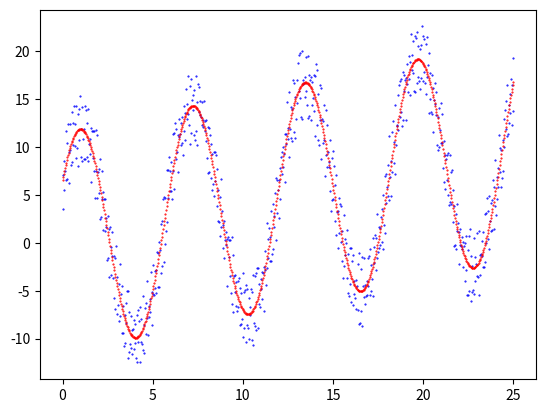

This chart was generated by the following Python code:
# -*- coding: utf-8 -*-
### importamos las librerías que usaremos ###
#Pía Contreras
#parte 1 a) ii)
import numpy as np
import matplotlib.pyplot as plt
import random
from scipy import *
from scipy.optimize import leastsq



# iniciamos la semilla para generar valores aleatorios
# recuerde cambiar '1' por su RUT
# es importante fijar la semilla para que los datos aleatorios generados
# siempre sean los mismos (de acuerdo a su RUT) y por lo tanto, sean replicables.

random.seed(19840187) # aca cambie a su rut

# Agregue su número de lista

nLista=23

# definimos los valores de los parámetros del modelo original
# estos son los parámetros que debemos buscar con los métodos de la tarea
# las 4 lineas que vienen NO pueden ser modificadas
a = (1+nLista/85)*8.967 + 0.05*random.random()
omega = 3.1415/3.0 - 0.1*random.random()
phi = 3.1415/6.0 + + 0.1*random.random()
b = (1+nLista/85)*0.345 - + 0.05*random.random()

xobjetivo=np.array([a,omega,phi,b])

#definimos la función del modelo M que asocia tiempo con temperatura
def M(t):
    ydata = a*np.sin(t*omega+phi) + b*t
    return ydata 
    
#definimos el arreglo de tiempo considerado, usted puede cambiar el intervalo
# de tiempo como el número de puntos utilizado
tdata = np.linspace(0.0, 25.0, num=750)

    
N = len(tdata)
ydata = np.zeros(N) #creamos el arreglo que contendrá los "datos medidos"
# los datos medidos en este caso son una perturbación de los datos originales
# esta perturbación es aleatoria y depende de su RUT

for i in range(0,N):
    rand = random.random()
    ydata[i] = M(tdata[i]) - 3.8546*rand*(-1)**i

#Se creó la función R para ajustar los datos obtenidos
def R(x):
    r=np.zeros(N)
    for i in range(0,N):
        r[i]=ydata[i]-(x[0]*np.sin(tdata[i]*x[1]+x[2])+x[3]*tdata[i])                
    return np.transpose(r)

#Se creó el vector de datos iniciales               
x0=np.array([8.98, 0.95, 0.60, 0.30])

#Se aplicó la funcion leastsq para R y datos iniciales x0
xoptimo=leastsq(R,x0)    
      
print(xobjetivo)
print(xoptimo[0])

#Se utilizó solo la primera componente de la salida de la funcion leastsq
xbacan=np.array(xoptimo[0])

#Se creó una función que permitiera el ajuste de datos con lo obtenido en la salida de leastsq
newdata=xbacan[0]*np.sin(xbacan[1]*tdata+xbacan[2])+tdata*xbacan[3]

#Graficar datos originales vs leastsq
plt.plot(tdata, ydata, color='blue', marker='.', linestyle='', markersize=1)  
plt.plot(tdata,newdata,color='red',marker='.',linestyle='',markersize=1)
plt.show ()
